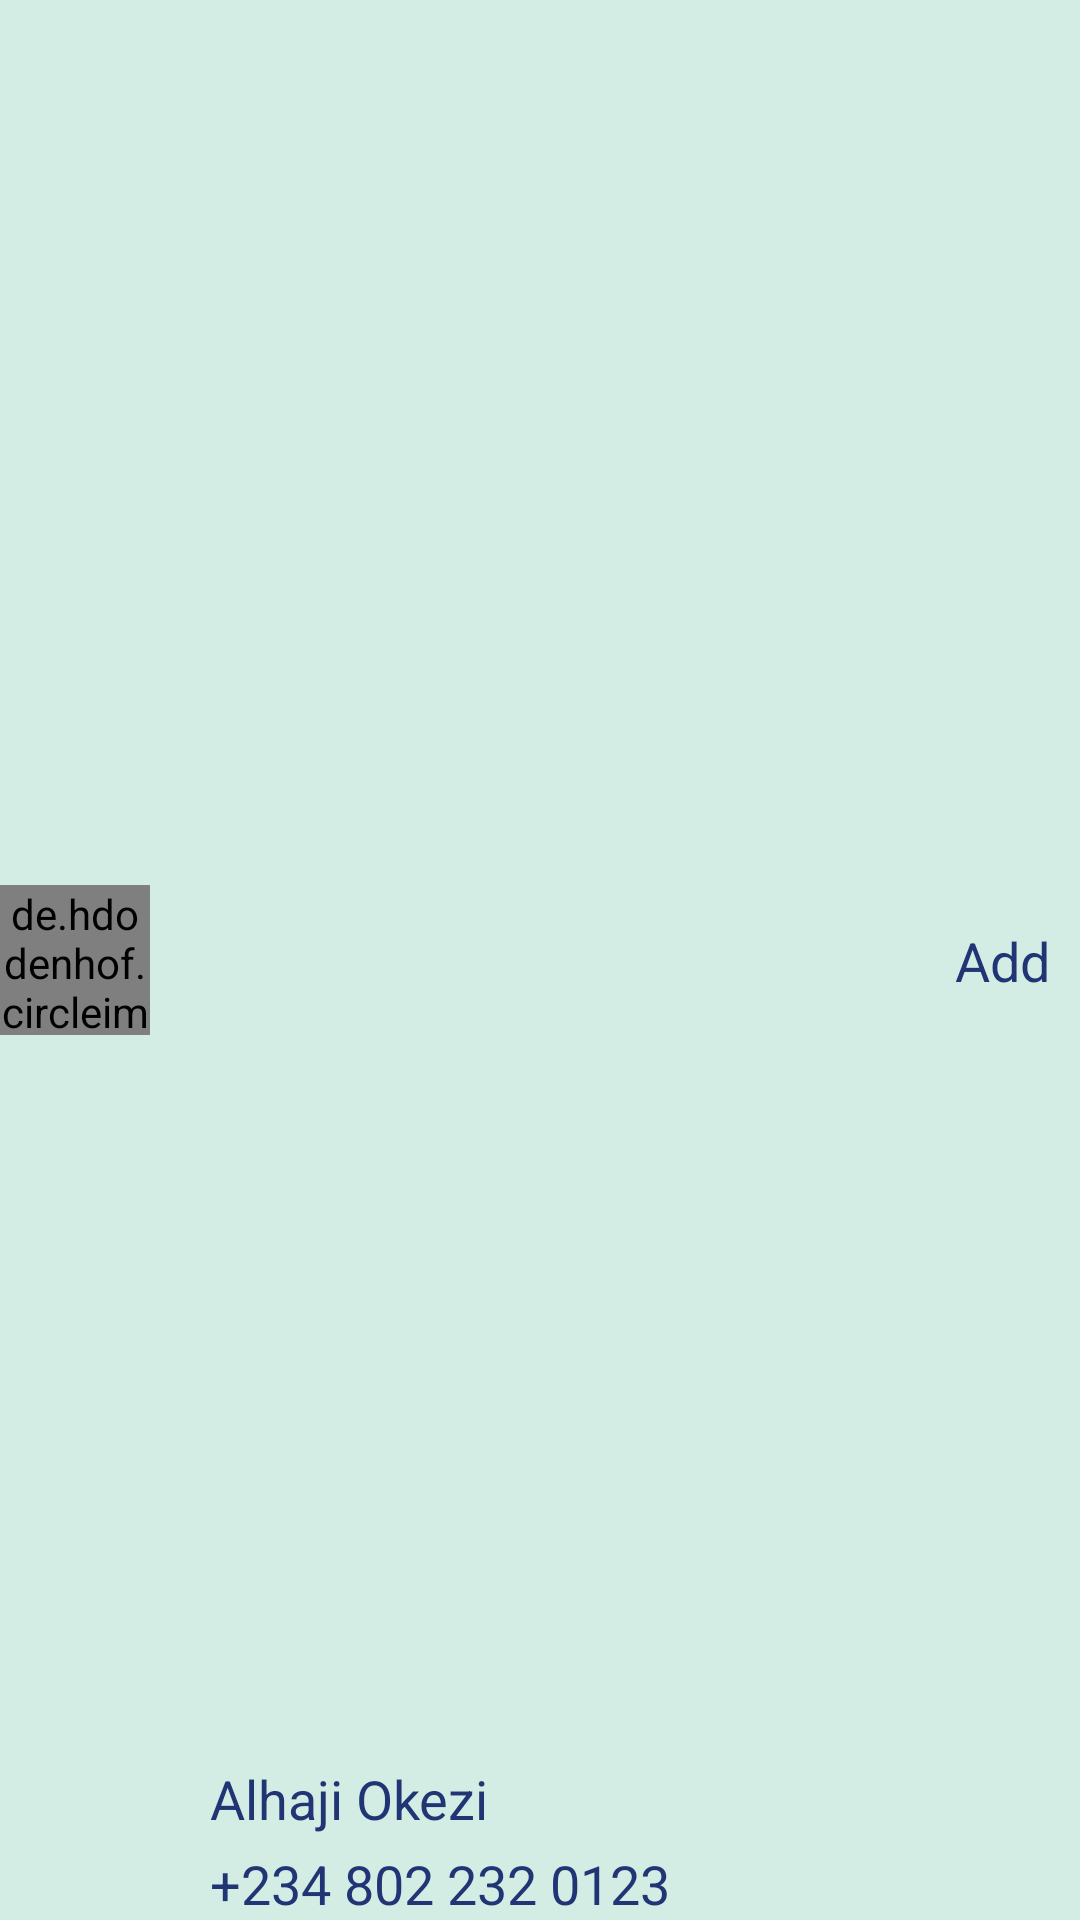

Reconstruct the res/layout file that produces this screen, plus the resources it refers to.
<!-- AndroidManifest.xml: application theme Theme.Mobifind -->
<!-- res/layout/phone_contact_recyclerview.xml -->
<?xml version="1.0" encoding="utf-8"?>
<androidx.constraintlayout.widget.ConstraintLayout xmlns:android="http://schemas.android.com/apk/res/android"
    xmlns:app="http://schemas.android.com/apk/res-auto"
    xmlns:tools="http://schemas.android.com/tools"
    android:id="@+id/phone_recyclerView_adapter"
    android:layout_width="match_parent"
    android:layout_height="70dp"
    android:background="@color/light_blue"
    >

    <de.hdodenhof.circleimageview.CircleImageView
        android:id="@+id/phone_contact_image"
        android:layout_width="50dp"
        android:layout_height="50dp"
        android:src="@drawable/ic_baseline_person_24"
        app:layout_constraintBottom_toBottomOf="parent"
        app:layout_constraintStart_toStartOf="parent"
        app:layout_constraintTop_toTopOf="parent" />

    <TextView
        android:id="@+id/phone_contact_name"
        android:layout_width="wrap_content"
        android:layout_height="wrap_content"
        android:layout_marginStart="70dp"
        android:textColor="@color/dark_blue"
        android:layout_marginBottom="4dp"
        android:text="@string/contactName"
        android:textSize="18sp"
        app:layout_constraintBottom_toTopOf="@+id/phone_contact_number"
        app:layout_constraintStart_toStartOf="parent" />

    <TextView
        android:id="@+id/phone_contact_number"
        android:layout_width="wrap_content"
        android:layout_height="wrap_content"
        android:layout_marginStart="70dp"
        android:text="@string/phone_number"
        android:textColor="@color/dark_blue"
        android:textSize="18sp"
        app:layout_constraintBottom_toBottomOf="parent"
        app:layout_constraintStart_toStartOf="parent" />

    <TextView
        android:id="@+id/phone_contact_status"
        android:layout_width="wrap_content"
        android:layout_height="wrap_content"
        android:text="@string/status"
        android:layout_marginEnd="10dp"
        android:textColor="@color/dark_blue"
        android:textSize="18sp"
        app:layout_constraintTop_toTopOf="parent"
        app:layout_constraintBottom_toBottomOf="parent"
        app:layout_constraintEnd_toEndOf="parent" />

</androidx.constraintlayout.widget.ConstraintLayout>
<!-- resources referenced by this layout -->
<resources>
  <color name="dark_blue">#213574</color>
  <color name="light_blue">#D3EDE4</color>
  <!-- drawable ic_baseline_person_24 (drawable) -->
  <vector android:height="24dp" android:tint="#213574"
      android:viewportHeight="24" android:viewportWidth="24"
      android:width="24dp" xmlns:android="http://schemas.android.com/apk/res/android">
      <path android:fillColor="@android:color/white" android:pathData="M12,12c2.21,0 4,-1.79 4,-4s-1.79,-4 -4,-4 -4,1.79 -4,4 1.79,4 4,4zM12,14c-2.67,0 -8,1.34 -8,4v2h16v-2c0,-2.66 -5.33,-4 -8,-4z"/>
  </vector>
  <string name="contactName">Alhaji Okezi</string>
  <string name="phone_number">+234 802 232 0123</string>
  <string name="status">Add</string>
  <style name="Theme.Mobifind" parent="Theme.MaterialComponents.Light.NoActionBar">
          android:theme="@style/Theme.AppCompat.NoActionBar"
          
          <item name="colorPrimary">@color/tool_bar</item>
          <item name="colorPrimaryVariant">@color/status_bar</item>
          <item name="colorOnPrimary">@color/white</item>
          
          <item name="colorSecondary">@color/teal_200</item>
          <item name="colorSecondaryVariant">@color/teal_700</item>
          <item name="colorOnSecondary">@color/black</item>
          
          <item name="android:statusBarColor" tools:targetApi="l">?attr/colorPrimaryVariant</item>
          
  
          
          <item name="material_dialog_background">@color/tool_bar</item>
          <item name="material_dialog_message_text_color">@color/dark_blue</item>
          <item name="material_dialog_title_text_color">@color/dark_blue</item>
          <item name="material_dialog_positive_button_color">@color/dark_blue</item>
          <item name="material_dialog_positive_button_text_color">@color/white</item>
          <item name="material_dialog_negative_button_text_color">@color/dark_blue</item>
      </style>
  <color name="tool_bar">#93DBC2</color>
  <color name="status_bar">#5EBF9E</color>
  <color name="white">#FFFFFFFF</color>
  <color name="teal_200">#FF03DAC5</color>
  <color name="teal_700">#FF018786</color>
  <color name="black">#FF000000</color>
</resources>
